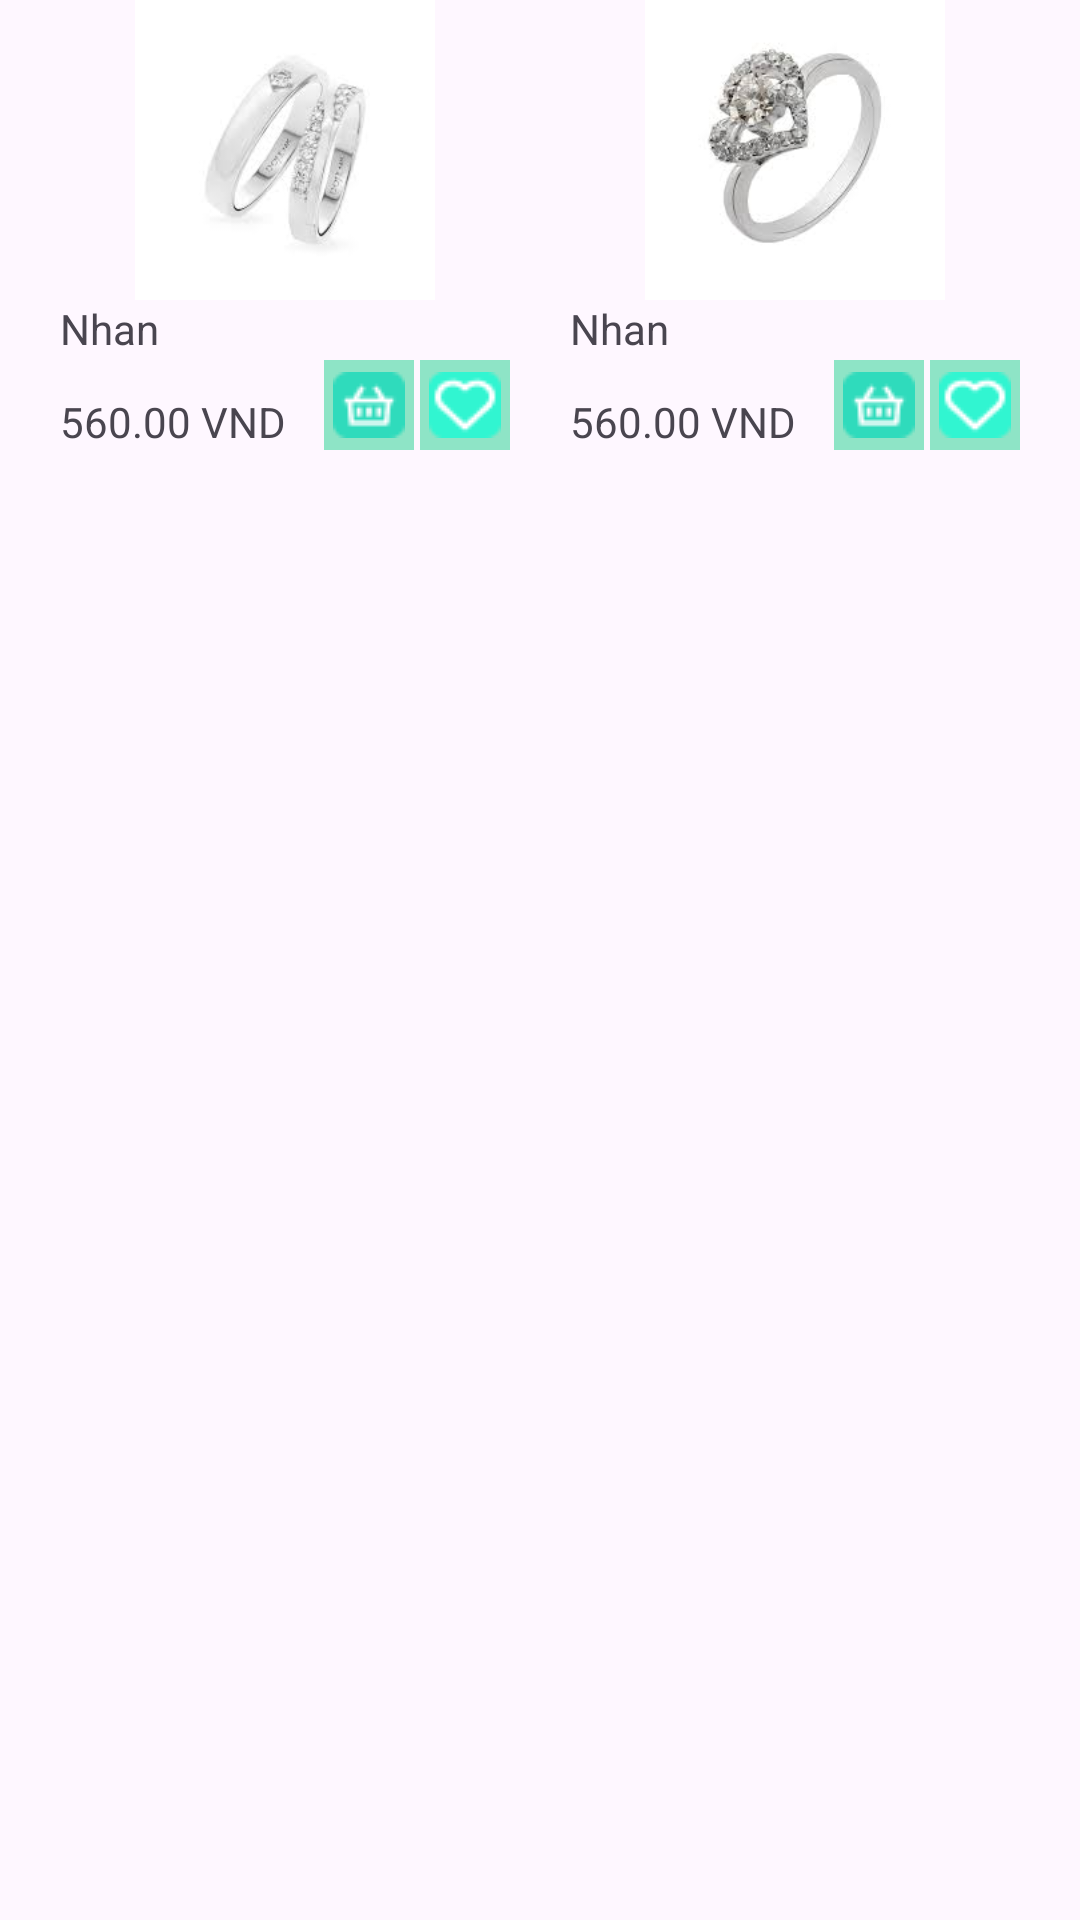

Reconstruct the res/layout file that produces this screen, plus the resources it refers to.
<!-- AndroidManifest.xml: application theme Theme.Nhom3_Project -->
<!-- res/layout/home_product_item.xml -->
<?xml version="1.0" encoding="utf-8"?>
<LinearLayout    xmlns:android="http://schemas.android.com/apk/res/android"
    android:layout_width="match_parent"
    android:layout_height="match_parent"
    xmlns:tools="http://schemas.android.com/tools"
    xmlns:app="http://schemas.android.com/apk/res-auto">
    <androidx.constraintlayout.widget.ConstraintLayout
        android:layout_width="match_parent"
        android:layout_height="150dp"
        tools:ignore="MissingConstraints">

        <androidx.constraintlayout.widget.ConstraintLayout
            android:id="@+id/frspbc"
            android:layout_width="wrap_content"
            android:layout_height="match_parent"
            android:layout_marginStart="10dp"
            android:layout_marginEnd="30dp"
            app:layout_constraintEnd_toEndOf="parent"
            app:layout_constraintStart_toEndOf="@+id/frspbc1"
            tools:layout_editor_absoluteY="16dp">
            <TextView
                android:id="@+id/tvId"
                android:layout_width="wrap_content"
                android:layout_height="wrap_content"

                />
            <ImageView
                android:id="@+id/imageView"
                android:layout_width="150dp"
                android:layout_height="100dp"
                android:src="@drawable/nhan"
                app:layout_constraintEnd_toEndOf="parent"
                app:layout_constraintStart_toStartOf="parent"
                app:layout_constraintTop_toTopOf="parent" />

            <TextView
                android:id="@+id/tvNamePr"
                android:layout_width="wrap_content"
                android:layout_height="wrap_content"
                android:text="Nhan"
                app:layout_constraintStart_toStartOf="parent"
                app:layout_constraintTop_toBottomOf="@+id/imageView" />

            <TextView
                android:id="@+id/tvPrice"
                android:layout_width="wrap_content"
                android:layout_height="wrap_content"
                android:text="560.00 VND"
                app:layout_constraintBottom_toBottomOf="parent"
                app:layout_constraintStart_toStartOf="parent" />

            <ImageButton
                android:id="@+id/ibCart"
                android:layout_width="30dp"
                android:layout_height="30dp"
                android:layout_marginEnd="2dp"
                android:background="#8EE4C6"
                android:src="@drawable/cart_icons"
                app:layout_constraintBottom_toBottomOf="parent"
                app:layout_constraintEnd_toStartOf="@+id/ibLike"
                tools:ignore="MissingConstraints" />

            <ImageButton
                android:id="@+id/ibLike"
                android:layout_width="30dp"
                android:layout_height="30dp"
                android:background="#8EE4C6"
                android:src="@drawable/like"
                app:layout_constraintBottom_toBottomOf="parent"
                app:layout_constraintEnd_toEndOf="parent" />

        </androidx.constraintlayout.widget.ConstraintLayout>

        <androidx.constraintlayout.widget.ConstraintLayout
            android:id="@+id/frspbc1"
            android:layout_width="wrap_content"
            android:layout_height="match_parent"
            android:layout_marginStart="30dp"
            android:layout_marginEnd="10dp"
            app:layout_constraintEnd_toStartOf="@+id/frspbc"
            app:layout_constraintStart_toStartOf="parent"
            tools:ignore="NotSibling"
            tools:layout_editor_absoluteY="0dp">
            <TextView
                android:id="@+id/tvId1"
                android:layout_width="wrap_content"
                android:layout_height="wrap_content"

                />
            <ImageView
                android:id="@+id/imageView1"
                android:layout_width="150dp"
                android:layout_height="100dp"
                android:src="@drawable/nhan2"
                app:layout_constraintEnd_toEndOf="parent"
                app:layout_constraintStart_toStartOf="parent"
                app:layout_constraintTop_toTopOf="parent" />

            <TextView
                android:id="@+id/tvNamePr1"
                android:layout_width="wrap_content"
                android:layout_height="wrap_content"
                android:text="Nhan"
                app:layout_constraintStart_toStartOf="parent"
                app:layout_constraintTop_toBottomOf="@+id/imageView1" />

            <TextView
                android:id="@+id/tvPrice1"
                android:layout_width="wrap_content"
                android:layout_height="wrap_content"
                android:text="560.00 VND"
                app:layout_constraintBottom_toBottomOf="parent"
                app:layout_constraintStart_toStartOf="parent" />

            <ImageButton
                android:id="@+id/ibCart1"
                android:layout_width="30dp"
                android:layout_height="30dp"
                android:layout_marginEnd="2dp"
                android:background="#8EE4C6"
                android:src="@drawable/cart_icons"
                app:layout_constraintBottom_toBottomOf="parent"
                app:layout_constraintEnd_toStartOf="@+id/ibLike1"
                tools:ignore="MissingConstraints" />

            <ImageButton
                android:id="@+id/ibLike1"
                android:layout_width="30dp"
                android:layout_height="30dp"
                android:background="#8EE4C6"
                android:src="@drawable/like"
                app:layout_constraintBottom_toBottomOf="parent"
                app:layout_constraintEnd_toEndOf="parent" />

        </androidx.constraintlayout.widget.ConstraintLayout>


    </androidx.constraintlayout.widget.ConstraintLayout>
</LinearLayout>
<!-- resources referenced by this layout -->
<resources>
  <!-- drawable cart_icons: png bitmap (drawable, 648 bytes) -->
  <!-- drawable like: png bitmap (drawable, 706 bytes) -->
  <!-- drawable nhan: jpg bitmap (drawable, 3852 bytes) -->
  <!-- drawable nhan2: jpg bitmap (drawable, 3069 bytes) -->
  <style name="Theme.Nhom3_Project" parent="Base.Theme.Nhom3_Project" />
  <style name="Base.Theme.Nhom3_Project" parent="Theme.Material3.DayNight.NoActionBar">
          
          
      </style>
</resources>
